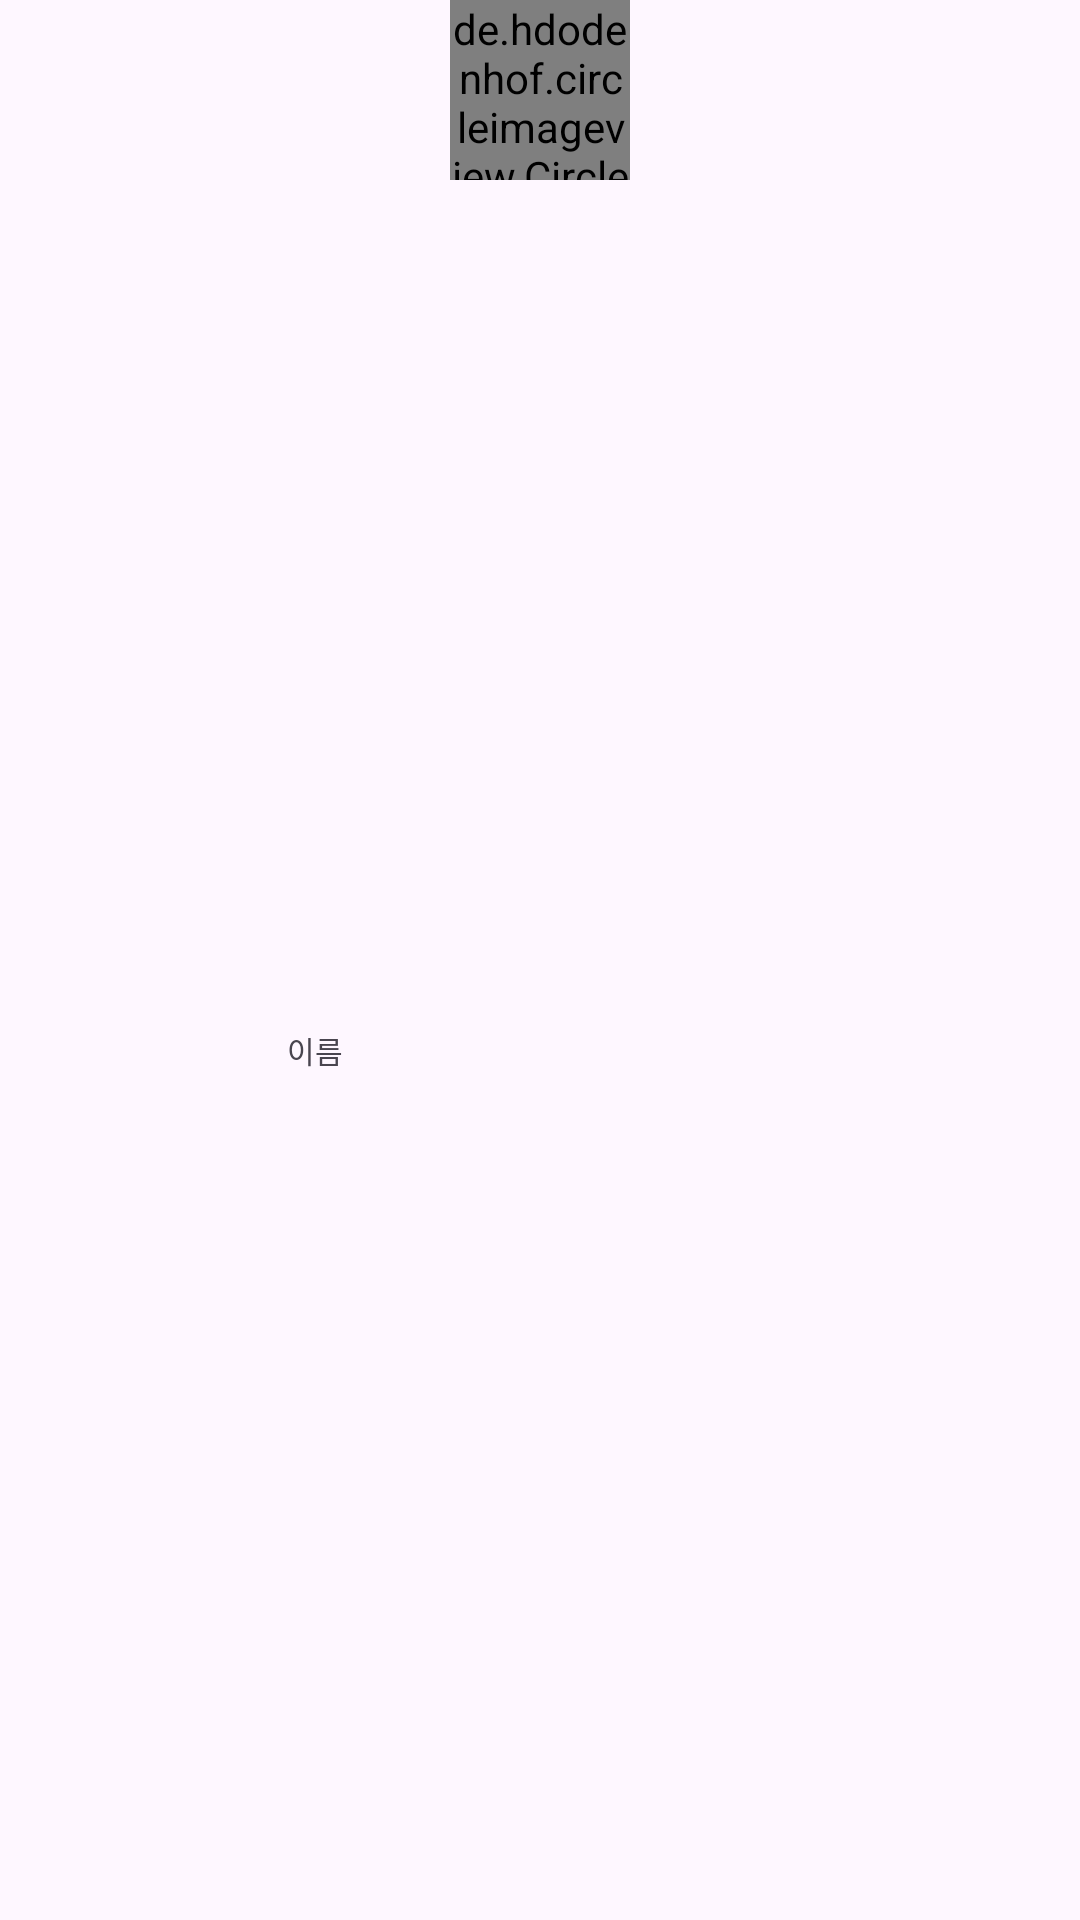

Layout XML and referenced resources for this Android screen:
<!-- AndroidManifest.xml: application theme Theme.KidsTopia -->
<!-- res/layout/channel_item.xml -->
<?xml version="1.0" encoding="utf-8"?>
<androidx.constraintlayout.widget.ConstraintLayout xmlns:android="http://schemas.android.com/apk/res/android"
    android:layout_width="wrap_content"
    android:layout_height="wrap_content"
    xmlns:app="http://schemas.android.com/apk/res-auto"
    android:layout_margin="10dp">

    <de.hdodenhof.circleimageview.CircleImageView
        android:id="@+id/img_channel"
        android:layout_width="60dp"
        android:layout_height="60dp"
        android:src="@drawable/ic_kidstopia_img"
        app:layout_constraintEnd_toEndOf="parent"
        app:layout_constraintStart_toStartOf="parent"
        app:layout_constraintTop_toTopOf="parent"/>

    <TextView
        android:id="@+id/title_channel"
        android:layout_width="wrap_content"
        android:layout_height="wrap_content"
        android:text="@string/title_channel"
        android:layout_marginVertical="10dp"
        android:textSize="10sp"
        android:maxLines="1"
        android:ellipsize="end"
        app:layout_constraintBottom_toBottomOf="parent"
        app:layout_constraintEnd_toEndOf="@+id/img_channel"
        app:layout_constraintStart_toStartOf="parent"
        app:layout_constraintTop_toBottomOf="@id/img_channel"/>


</androidx.constraintlayout.widget.ConstraintLayout>
<!-- resources referenced by this layout -->
<resources>
  <!-- drawable ic_kidstopia_img: png bitmap (drawable, 15184 bytes) -->
  <string name="title_channel">이름</string>
  <style name="Theme.KidsTopia" parent="Base.Theme.KidsTopia" />
  <style name="Base.Theme.KidsTopia" parent="Theme.Material3.DayNight.NoActionBar">
          
          
          
          
          
          
          
          
          
      </style>
</resources>
